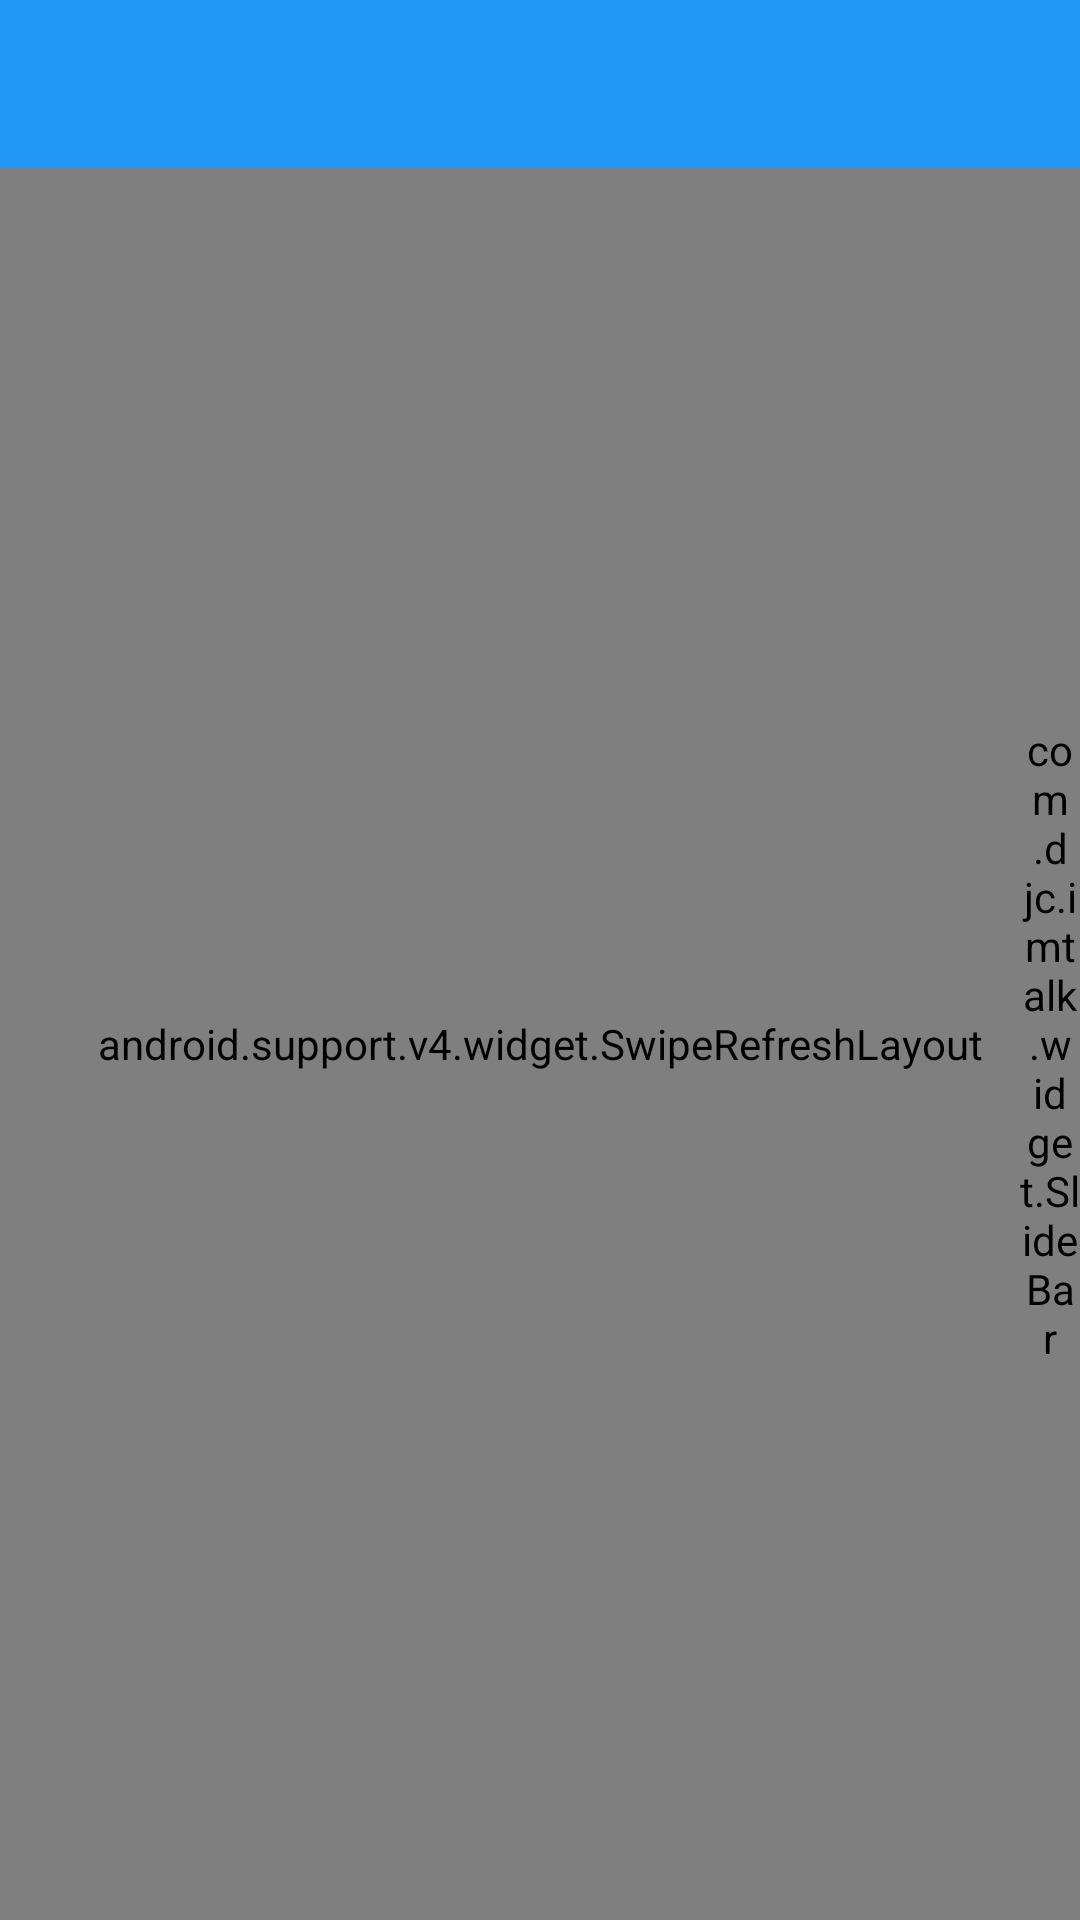

Reconstruct the res/layout file that produces this screen, plus the resources it refers to.
<!-- AndroidManifest.xml: application theme AppTheme -->
<!-- res/layout/fragment_contact.xml -->
<?xml version="1.0" encoding="utf-8"?>
<LinearLayout
        xmlns:android="http://schemas.android.com/apk/res/android"
        xmlns:app="http://schemas.android.com/apk/res-auto"
        android:layout_width="match_parent"
        android:layout_height="match_parent"
        android:orientation="vertical"
        >

    <include layout="@layout/header" />

    <FrameLayout
            android:layout_width="match_parent"
            android:layout_height="match_parent"
            >

        <android.support.v4.widget.SwipeRefreshLayout
                android:id="@+id/swipeRefreshLayout"
                android:layout_width="match_parent"
                android:layout_height="match_parent"
                >

            <android.support.v7.widget.RecyclerView
                    android:id="@+id/recyclerView_contact"
                    android:layout_width="match_parent"
                    android:layout_height="match_parent"
                    />


        </android.support.v4.widget.SwipeRefreshLayout>

        <android.support.constraint.ConstraintLayout
                android:layout_width="40dp"
                android:layout_height="match_parent"
                android:layout_gravity="right"
                >

            <View
                    android:id="@+id/show_slideBar_view"
                    android:layout_width="40dp"
                    android:layout_height="match_parent"
                    app:layout_constraintBottom_toBottomOf="parent"
                    app:layout_constraintEnd_toEndOf="parent"
                    app:layout_constraintStart_toStartOf="parent"
                    app:layout_constraintTop_toTopOf="parent"
                    />

            <com.djc.imtalk.widget.SlideBar
                    android:id="@+id/slidebar"
                    android:layout_width="20dp"
                    android:layout_height="match_parent"
                    app:layout_constraintBottom_toBottomOf="parent"
                    app:layout_constraintEnd_toEndOf="parent"
                    app:layout_constraintTop_toTopOf="parent"
                    />
        </android.support.constraint.ConstraintLayout>


        <TextView
                android:id="@+id/tv_section"
                android:layout_width="wrap_content"
                android:layout_height="wrap_content"
                android:layout_gravity="center"
                android:background="@drawable/sase_show_head_toast_bg"
                android:gravity="center"
                android:padding="8dp"
                android:textColor="@color/white"
                android:textSize="18sp"
                android:visibility="gone"
                />

    </FrameLayout>
</LinearLayout>
<!-- res/layout/header.xml (included above) -->
<?xml version="1.0" encoding="utf-8"?>
<RelativeLayout
        xmlns:android="http://schemas.android.com/apk/res/android"
        android:layout_width="match_parent"
        android:layout_height="?attr/actionBarSize"
        android:background="@color/colorPrimary"
        >

    <ImageView
            android:id="@+id/back"
            android:layout_marginLeft="8dp"
            android:layout_width="30dp"
            android:layout_height="30dp"
            android:layout_marginStart="20dp"
           android:visibility="gone"
             android:padding="6dp"
            android:src="@mipmap/ic_back_withe"
            android:layout_centerVertical="true"
            />

    <TextView
            android:id="@+id/header_title"
            android:layout_width="wrap_content"
            android:layout_height="wrap_content"
            android:textColor="@color/white"
            android:layout_centerInParent="true"
            android:textSize="14sp"
            />

    <ImageView
            android:id="@+id/add"
            android:src="@mipmap/ic_add_withe"
            android:layout_alignParentRight="true"
            android:layout_centerVertical="true"
            android:layout_width="30dp"
            android:layout_height="30dp"
            android:layout_marginRight="8dp"
            android:layout_marginEnd="10dp"
            android:visibility="gone"
            android:padding="6dp"
            />


</RelativeLayout>
<!-- resources referenced by this layout -->
<resources>
  <color name="colorPrimary">#2196F3</color>
  <color name="white">#ffffff</color>
  <!-- drawable sase_show_head_toast_bg (drawable) -->
  <?xml version="1.0" encoding="utf-8"?>
  <shape
          xmlns:android="http://schemas.android.com/apk/res/android">
      <solid android:color="@color/blue_light"/>
      <corners android:radius="@dimen/radius_size"/>
      <size
              android:height="80dp"
              android:width="80dp"
              />
  
  </shape>
  <style name="AppTheme" parent="Theme.AppCompat.Light.NoActionBar">
          
          <item name="colorPrimary">@color/colorPrimary</item>
          <item name="colorPrimaryDark">@color/colorPrimaryDark</item>
          <item name="colorAccent">@color/colorAccent</item>
      </style>
  <color name="blue_light">#03A9F4</color>
  <dimen name="radius_size">5dp</dimen>
  <color name="colorPrimaryDark">#1976D2</color>
  <color name="colorAccent">#FF4081</color>
</resources>
